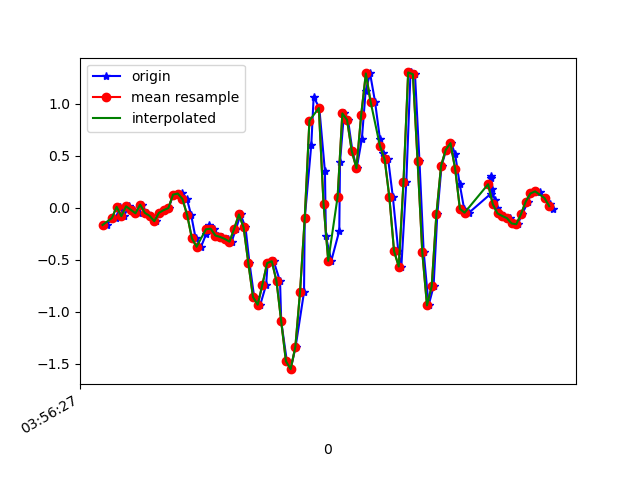

Data behind this chart, as committed beside it:
1618545387997, 1241064171820373, -0.1666854, -0.22410968, -0.00601165
1618545388024, 1241064190873541, -0.1019, 0.1522, -0.01212
1618545388037, 1241064209926709, -0.09583, -0.1545, -0.02189
1618545388054, 1241064228979877, 0.008022, 0.2524, -0.04144
1618545388071, 1241064248008245, -0.08239, -0.03108, -0.02678
1618545388091, 1241064266975845, 0.01291, 0.2084, -0.03045
1618545388112, 1241064286020869, -0.02008, -0.185, 0.04164
1618545388135, 1241064305041109, -0.05429, -0.07872, -0.01579
1618545388148, 1241064324086101, 0.02879, -0.1716, 0.03431
1618545388167, 1241064343131125, -0.05062, -0.07506, -0.03411
1618545388186, 1241064362176149, -0.07872, 0.2023, 0.0172
1618545388207, 1241064381199573, -0.13, -0.262, 0.01476
1618545388223, 1241064400218357, -0.0494, 0.1387, 0.007427
1618545388243, 1241064419261973, -0.02374, -0.09461, 0.0563
1618545388261, 1241064438305589, -0.004195, 0.00191, 0.008649
1618545388281, 1241064457349173, 0.1253, 0.2573, 0.06363
1618545388303, 1241064476348661, 0.129, -0.1251, 0.04286
1618545388319, 1241064495391253, 0.1424, 0.3562, 0.03308
1618545388339, 1241064514433877, 0.08255, 0.3269, 0.007427
1618545388357, 1241064533570720, -0.07139, 0.234, -0.01456
1618545388376, 1241064552613312, -0.295, 0.2047, -0.01579
1618545388399, 1241064571646944, -0.3756, 0.2169, -0.008455
1618545388421, 1241064590689120, -0.2522, 0.256, -0.0109
1618545388433, 1241064609706528, -0.163, 0.2817, 0.01354
1618545388452, 1241064628748704, -0.2021, 0.2976, 0.0734
1618545388471, 1241064647790944, -0.2681, 0.3464, 0.1284
1618545388490, 1241064666794784, -0.2815, 0.4417, 0.2078
1618545388515, 1241064685835552, -0.3011, 0.4833, 0.3055
1618545388529, 1241064704851488, -0.3267, 0.4417, 0.4155
1618545388548, 1241064723892256, -0.2021, 0.3916, 0.5242
1618545388567, 1241064742933024, -0.06528, 0.3623, 0.633
1618545388588, 1241064761973728, -0.1899, 0.3135, 0.7649
1618545388605, 1241064780968864, -0.5308, 0.2365, 0.9286
1618545388625, 1241064800008928, -0.8594, 0.1229, 1.131
1618545388651, 1241064819048992, -0.9327, -0.06284, 1.329
1618545388676, 1241064838089056, -0.7397, -0.2937, 1.476
1618545388682, 1241064857129120, -0.5332, -0.5906, 1.568
1618545388708, 1241064876151264, -0.5149, -0.9132, 1.657
1618545388735, 1241064895166048, -0.7079, -1.165, 1.753
1618545388740, 1241064914205536, -1.094, -1.302, 1.82
1618545388764, 1241064933245088, -1.475, -1.329, 1.844
1618545388780, 1241064952284640, -1.552, -1.223, 1.846
1618545388801, 1241064971303776, -1.34, -1.062, 1.8
1618545388837, 1241064990318048, -0.8118, -0.9364, 1.675
1618545388840, 1241065009357024, -0.1032, -0.7873, 1.436
1618545388868, 1241065028396064, 0.6067, -0.5491, 1.152
1618545388878, 1241065047435040, 1.066, -0.2229, 0.8663
1618545388902, 1241065066449248, 0.9573, 0.07521, 0.5719
1618545388926, 1241065085485088, 0.3477, 0.3269, 0.209
1618545388930, 1241065104524064, -0.2754, 0.5126, -0.2125
1618545388953, 1241065123563040, -0.5112, 0.6641, -0.5924
1618545388987, 1241065142577056, -0.2229, 0.8021, -0.9186
1618545388990, 1241065161616032, 0.4344, 0.9048, -1.192
1618545389007, 1241065180645152, 0.906, 0.9769, -1.446
1618545389024, 1241065199683872, 0.8437, 0.9915, -1.671
1618545389043, 1241065218697760, 0.5444, 0.9353, -1.784
1618545389061, 1241065237736480, 0.3782, 0.8473, -1.837
1618545389083, 1241065256775200, 0.6592, 0.7618, -1.889
1618545389099, 1241065275802912, 1.119, 0.6739, -1.938
1618545389118, 1241065294816544, 1.29, 0.5468, -1.958
1618545389139, 1241065313855136, 1.02, 0.3416, -1.87
... 40 more rows
